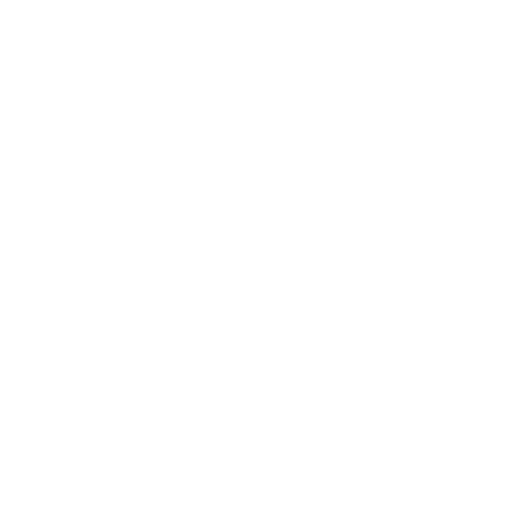
t = 0.00 s
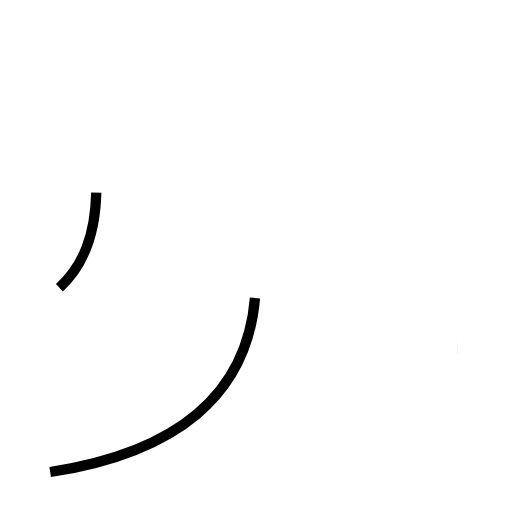
t = 1.17 s
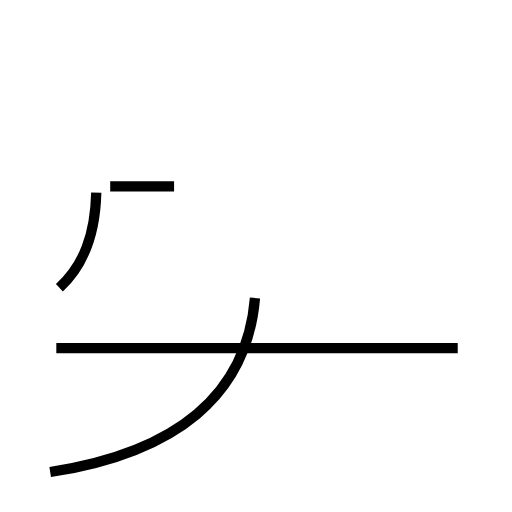
t = 2.53 s
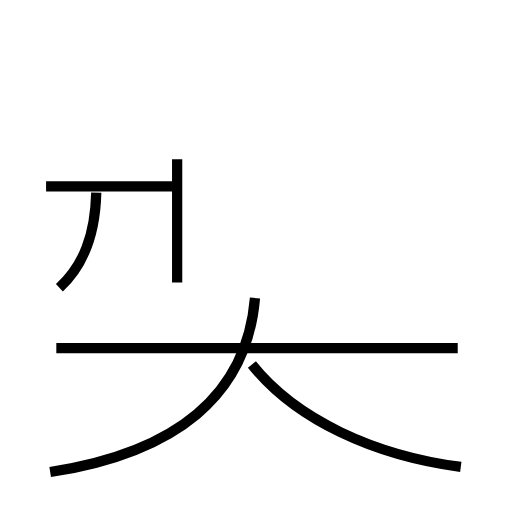
t = 3.78 s
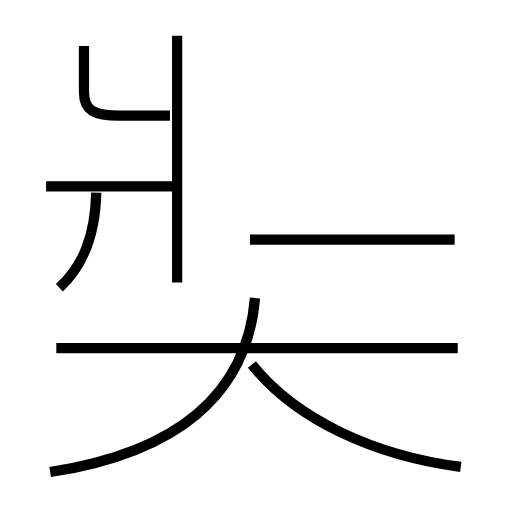
t = 5.17 s
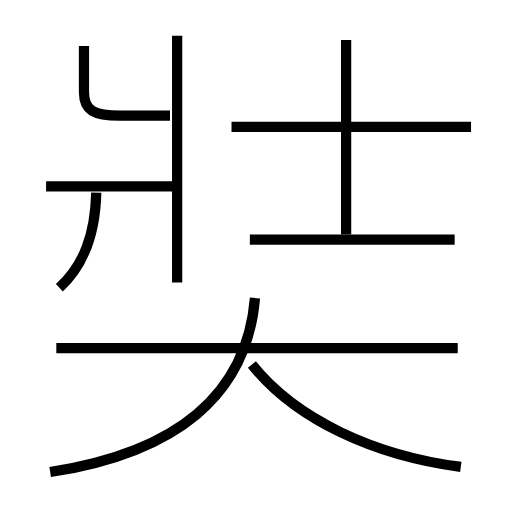
t = 6.44 s

The animated SVG that drew these frames (rendered in a browser with its animation timeline set to each time). Animation: 10 SMIL elements (animate=10); one cycle of 6.44 s.

<?xml version='1.0' encoding='utf-8'?>
<svg viewBox="0.0 -6.0 50.0 50.0" version="1.1" xmlns="http://www.w3.org/2000/svg"><rect x="-1000" y="-1000" width="2000" height="2000" stroke="white" fill="white" /><g style="fill:none;stroke:#000000;stroke-width:1"><path d="M 4.9 2.1 C 17.2 0.2 24.1 -5.4 24.9 -14.9 " transform="translate(0.0 38.0)" stroke-dasharray="28.626974134978337" stroke-dashoffset="28.626974134978337"><animate attributeName="stroke-dashoffset" from="28.626974134978337" to="0" dur="0.8588092240493501s" begin="0s" fill="freeze" /></path><path d="M 5.8 -15.9 C 8.2 -18.1 9.3 -21.1 9.4 -25.2 " transform="translate(0.0 38.0)" stroke-dasharray="10.267601044312766" stroke-dashoffset="10.267601044312766"><animate attributeName="stroke-dashoffset" from="10.267601044312766" to="0" dur="0.30802803132938295s" begin="0.8588092240493501s" fill="freeze" /></path><path d="M 44.7 -10.0 L 5.5 -10.0 " transform="translate(0.0 38.0)" stroke-dasharray="39.2" stroke-dashoffset="39.2"><animate attributeName="stroke-dashoffset" from="39.2" to="0" dur="1.176s" begin="1.166837255378733s" fill="freeze" /></path><path d="M 17.0 -25.8 L 4.5 -25.8 " transform="translate(0.0 38.0)" stroke-dasharray="12.5" stroke-dashoffset="12.5"><animate attributeName="stroke-dashoffset" from="12.5" to="0" dur="0.375s" begin="2.3428372553787327s" fill="freeze" /></path><path d="M 45.0 1.6 C 36.6 0.5 28.9 -3.0 24.6 -8.4 " transform="translate(0.0 38.0)" stroke-dasharray="23.257018159499275" stroke-dashoffset="23.257018159499275"><animate attributeName="stroke-dashoffset" from="23.257018159499275" to="0" dur="0.6977105447849782s" begin="2.7178372553787327s" fill="freeze" /></path><path d="M 17.3 -16.4 L 17.3 -40.5 " transform="translate(0.0 38.0)" stroke-dasharray="24.1" stroke-dashoffset="24.1"><animate attributeName="stroke-dashoffset" from="24.1" to="0" dur="0.723s" begin="3.415547800163711s" fill="freeze" /></path><path d="M 16.6 -32.7 L 11.7 -32.7 C 9.2 -32.7 8.2 -33.2 8.2 -35.0 L 8.2 -39.5 " transform="translate(0.0 38.0)" stroke-dasharray="14.257467610911572" stroke-dashoffset="14.257467610911572"><animate attributeName="stroke-dashoffset" from="14.257467610911572" to="0" dur="0.4277240283273471s" begin="4.138547800163711s" fill="freeze" /></path><path d="M 44.4 -20.6 L 24.4 -20.6 " transform="translate(0.0 38.0)" stroke-dasharray="20.0" stroke-dashoffset="20.0"><animate attributeName="stroke-dashoffset" from="20.0" to="0" dur="0.6s" begin="4.566271828491058s" fill="freeze" /></path><path d="M 33.8 -21.1 L 33.8 -40.1 " transform="translate(0.0 38.0)" stroke-dasharray="19.0" stroke-dashoffset="19.0"><animate attributeName="stroke-dashoffset" from="19.0" to="0" dur="0.57s" begin="5.166271828491058s" fill="freeze" /></path><path d="M 46.0 -31.6 L 22.6 -31.6" transform="translate(0.0 38.0)" stroke-dasharray="23.4" stroke-dashoffset="23.4"><animate attributeName="stroke-dashoffset" from="23.4" to="0" dur="0.702s" begin="5.736271828491058s" fill="freeze" /></path></g></svg>
